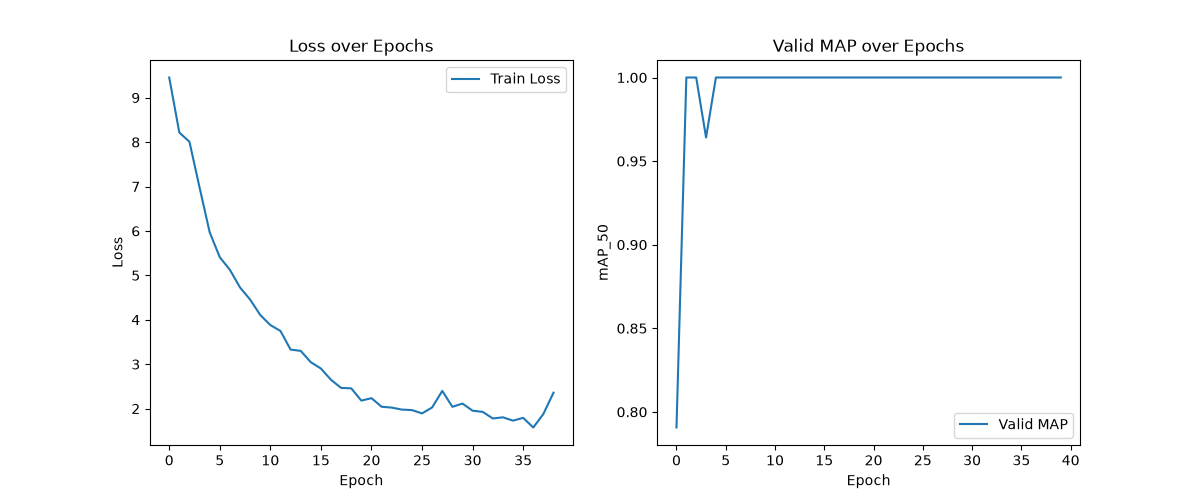

The data file committed next to this chart (first rows):
epoch, step, train/cardinality_error, train/cardinality_error_0, train/cardinality_error_1, train/cardinality_error_2, train/cardinality_error_enc, train/class_error, train/loss, train/loss_bbox, train/loss_bbox_aux, train/loss_ce, train/loss_ce_aux, train/loss_giou, train/loss_giou_aux, train/lr, train/lr_max, train/lr_min, val/F1, val/ema_mAP_50, val/ema_mAP_50_95, val/ema_mAP_75, val/ema_mAR, val/mAP_50
0, 4, , , , , , , , , , , , , , , , , 0.75, 0.7907, 0.7907, 0.7907, 0.8571, 0.7907
0, 4, 4.343, 4.045, 3.959, 4.114, 3.857, 98.96, 9.455, 0.025, 0.2188, 1.583, 6.014, 0.03472, 0.2846, , , , , , , , , 
1, 9, , , , , , , , , , , , , , , , , 1.0, 1.0, 0.9791, 1.0, 0.9857, 1.0
1, 9, 1.0, 1.0, 1.0, 1.0, 1.0, 29.26, 8.215, 0.01687, 0.1631, 1.413, 5.393, 0.02495, 0.2293, , , , , , , , , 
2, 14, , , , , , , , , , , , , , , , , 1.0, 1.0, 0.9791, 1.0, 0.9857, 1.0
2, 14, 0.9918, 0.9918, 0.9918, 0.9918, 0.9918, 0.4795, 8.008, 0.02098, 0.138, 1.382, 5.395, 0.0299, 0.1882, , , , , , , , , 
3, 19, , , , , , , , , , , , , , , , , 0.9333, 0.9641, 0.9367, 0.9641, 1.0, 0.9641
3, 19, 0.9959, 0.9959, 0.9959, 0.9878, 0.9959, 6.10351571594947e-06, 6.979, 0.02303, 0.1098, 1.051, 4.913, 0.02967, 0.1461, , , , , , , , , 
4, 24, , , , , , , , , , , , , , , , , 1.0, 1.0, 0.975, 1.0, 1.0, 1.0
4, 24, 8.963, 1.0, 1.0, 10.64, 1.0, 0.4396, 5.97, 0.02294, 0.1027, 0.7115, 4.256, 0.03435, 0.1526, , , , , , , , , 
5, 29, , , , , , , , , , , , , , , , , 1.0, 1.0, 0.9812, 1.0, 0.9857, 1.0
5, 29, 14.04, 0.9959, 7.951, 13.99, 0.9959, 6.10351571594947e-06, 5.409, 0.02197, 0.09104, 0.5521, 3.98, 0.03052, 0.1255, , , , , , , , , 
6, 34, , , , , , , , , , , , , , , , , 1.0, 1.0, 0.9755, 1.0, 1.0, 1.0
6, 34, 14.14, 0.9878, 13.37, 14.03, 0.9878, 3.051757857974735e-06, 5.124, 0.01961, 0.09489, 0.5056, 3.725, 0.02775, 0.133, , , , , , , , , 
7, 39, , , , , , , , , , , , , , , , , 1.0, 1.0, 0.973, 1.0, 0.9857, 1.0
7, 39, 13.51, 0.9959, 13.68, 13.59, 0.9959, 6.10351571594947e-06, 4.728, 0.0219, 0.09531, 0.4231, 3.412, 0.02832, 0.1255, , , , , , , , , 
8, 44, , , , , , , , , , , , , , , , , 1.0, 1.0, 0.9791, 1.0, 0.9857, 1.0
8, 44, 13.4, 1.041, 13.92, 13.7, 1.0, 7.62939453125e-06, 4.455, 0.01692, 0.09023, 0.4002, 3.228, 0.02289, 0.1226, , , , , , , , , 
9, 49, , , , , , , , , , , , , , 9.999999747378752e-05, 9.999999747378752e-05, 3.232564267818816e-06, , , , , , 
9, 49, , , , , , , , , , , , , , , , , 1.0, 1.0, 0.9791, 1.0, 0.9857, 1.0
9, 49, 12.51, 4.082, 13.26, 12.68, 0.9959, 6.10351571594947e-06, 4.108, 0.01425, 0.08579, 0.3204, 3.017, 0.01932, 0.1163, , , , , , , , , 
10, 54, , , , , , , , , , , , , , , , , 1.0, 1.0, 0.9832, 1.0, 0.9857, 1.0
10, 54, 12.17, 8.114, 12.69, 12.36, 0.9959, 6.10351571594947e-06, 3.881, 0.01382, 0.08431, 0.282, 2.837, 0.0203, 0.1156, , , , , , , , , 
11, 59, , , , , , , , , , , , , , , , , 1.0, 1.0, 0.9839, 1.0, 1.0, 1.0
11, 59, 12.1, 9.012, 12.36, 12.37, 0.9878, 0.03274, 3.748, 0.01564, 0.09062, 0.2569, 2.674, 0.0223, 0.1208, , , , , , , , , 
12, 64, , , , , , , , , , , , , , , , , 1.0, 1.0, 0.9791, 1.0, 0.9857, 1.0
12, 64, 11.79, 12.56, 12.12, 11.79, 1.0, 7.62939453125e-06, 3.329, 0.01297, 0.08087, 0.2026, 2.404, 0.0174, 0.1091, , , , , , , , , 
13, 69, , , , , , , , , , , , , , , , , 1.0, 1.0, 0.9807, 1.0, 1.0, 1.0
13, 69, 11.92, 11.26, 11.9, 11.88, 0.9878, 3.051757857974735e-06, 3.3, 0.01392, 0.08927, 0.2147, 2.285, 0.01977, 0.1225, , , , , , , , , 
14, 74, , , , , , , , , , , , , , , , , 1.0, 1.0, 0.98, 1.0, 1.0, 1.0
14, 74, 12.11, 11.17, 12.07, 12.06, 0.9265, 3.051757857974735e-06, 3.045, 0.01236, 0.08902, 0.185, 2.092, 0.01631, 0.1146, , , , , , , , , 
15, 79, , , , , , , , , , , , , , , , , 1.0, 1.0, 1.0, 1.0, 1.0, 1.0
15, 79, 12.04, 14.33, 12.04, 12.02, 0.9306, 6.10351571594947e-06, 2.903, 0.01391, 0.09057, 0.1622, 1.937, 0.0206, 0.1198, , , , , , , , , 
16, 84, , , , , , , , , , , , , , , , , 1.0, 1.0, 0.9824, 1.0, 1.0, 1.0
16, 84, 11.98, 11.6, 11.96, 11.97, 0.9714, 7.62939453125e-06, 2.648, 0.01294, 0.08181, 0.1445, 1.782, 0.01716, 0.1067, , , , , , , , , 
17, 89, , , , , , , , , , , , , , , , , 1.0, 1.0, 1.0, 1.0, 1.0, 1.0
17, 89, 12, 11.87, 12, 12, 1.008, 7.62939453125e-06, 2.467, 0.01253, 0.08196, 0.1297, 1.618, 0.01671, 0.1065, , , , , , , , , 
18, 94, , , , , , , , , , , , , , , , , 1.0, 1.0, 0.9823, 1.0, 1.0, 1.0
18, 94, 11.91, 12.09, 12.02, 11.87, 1.812, 6.10351571594947e-06, 2.457, 0.01122, 0.08615, 0.1198, 1.592, 0.01657, 0.1126, , , , , , , , , 
19, 99, , , , , , , , , , , , , , 9.999999747378752e-05, 9.999999747378752e-05, 3.232564267818816e-06, , , , , , 
19, 99, , , , , , , , , , , , , , , , , 1.0, 1.0, 0.9828, 1.0, 1.0, 1.0
19, 99, 11.95, 11.95, 11.94, 11.93, 3.539, 4.57763690064894e-06, 2.18, 0.009592, 0.07718, 0.1092, 1.414, 0.01334, 0.09801, , , , , , , , , 
20, 104, , , , , , , , , , , , , , , , , 1.0, 1.0, 0.9812, 1.0, 0.9857, 1.0
20, 104, 11.93, 11.89, 11.95, 11.96, 5.535, 7.62939453125e-06, 2.235, 0.0114, 0.09025, 0.113, 1.358, 0.01556, 0.1123, , , , , , , , , 
21, 109, , , , , , , , , , , , , , , , , 1.0, 1.0, 1.0, 1.0, 1.0, 1.0
21, 109, 11.88, 11.84, 11.92, 11.88, 8.208, 6.10351571594947e-06, 2.042, 0.009731, 0.08399, 0.1057, 1.233, 0.01371, 0.1039, , , , , , , , , 
22, 114, , , , , , , , , , , , , , , , , 1.0, 1.0, 0.9812, 1.0, 0.9857, 1.0
22, 114, 11.91, 12.0, 11.97, 11.95, 9.539, 4.57763690064894e-06, 2.023, 0.012, 0.09076, 0.1075, 1.135, 0.01766, 0.1155, , , , , , , , , 
23, 119, , , , , , , , , , , , , , , , , 1.0, 1.0, 1.0, 1.0, 1.0, 1.0
23, 119, 11.95, 11.96, 11.99, 11.94, 10.24, 6.10351571594947e-06, 1.978, 0.01034, 0.09585, 0.09999, 1.085, 0.01463, 0.1164, , , , , , , , , 
24, 124, , , , , , , , , , , , , , , , , 1.0, 1.0, 0.9861, 1.0, 1.0, 1.0
24, 124, 12, 11.92, 12.03, 12.01, 11.03, 7.62939453125e-06, 1.967, 0.01279, 0.09693, 0.1048, 1.042, 0.01714, 0.1189, , , , , , , , , 
25, 129, , , , , , , , , , , , , , , , , 1.0, 1.0, 0.9791, 1.0, 0.9857, 1.0
25, 129, 12.0, 11.98, 12.0, 12.0, 11.89, 7.62939453125e-06, 1.892, 0.01041, 0.09932, 0.09757, 0.9643, 0.01521, 0.1255, , , , , , , , , 
26, 134, , , , , , , , , , , , , , , , , 1.0, 1.0, 0.9791, 1.0, 0.9857, 1.0
26, 134, 11.98, 12.03, 11.99, 11.97, 12.37, 6.10351571594947e-06, 2.027, 0.01062, 0.1223, 0.09892, 0.9445, 0.01504, 0.1445, , , , , , , , , 
27, 139, , , , , , , , , , , , , , , , , 1.0, 1.0, 1.0, 1.0, 1.0, 1.0
27, 139, 11.96, 11.85, 11.96, 11.98, 12.22, 6.10351571594947e-06, 2.399, 0.01326, 0.1469, 0.1175, 1.097, 0.01934, 0.1727, , , , , , , , , 
28, 144, , , , , , , , , , , , , , , , , 1.0, 1.0, 1.0, 1.0, 1.0, 1.0
28, 144, 12, 12.1, 12.02, 11.95, 12.4, 4.57763690064894e-06, 2.041, 0.01064, 0.117, 0.1028, 0.9763, 0.01516, 0.1466, , , , , , , , , 
... 23 more rows
